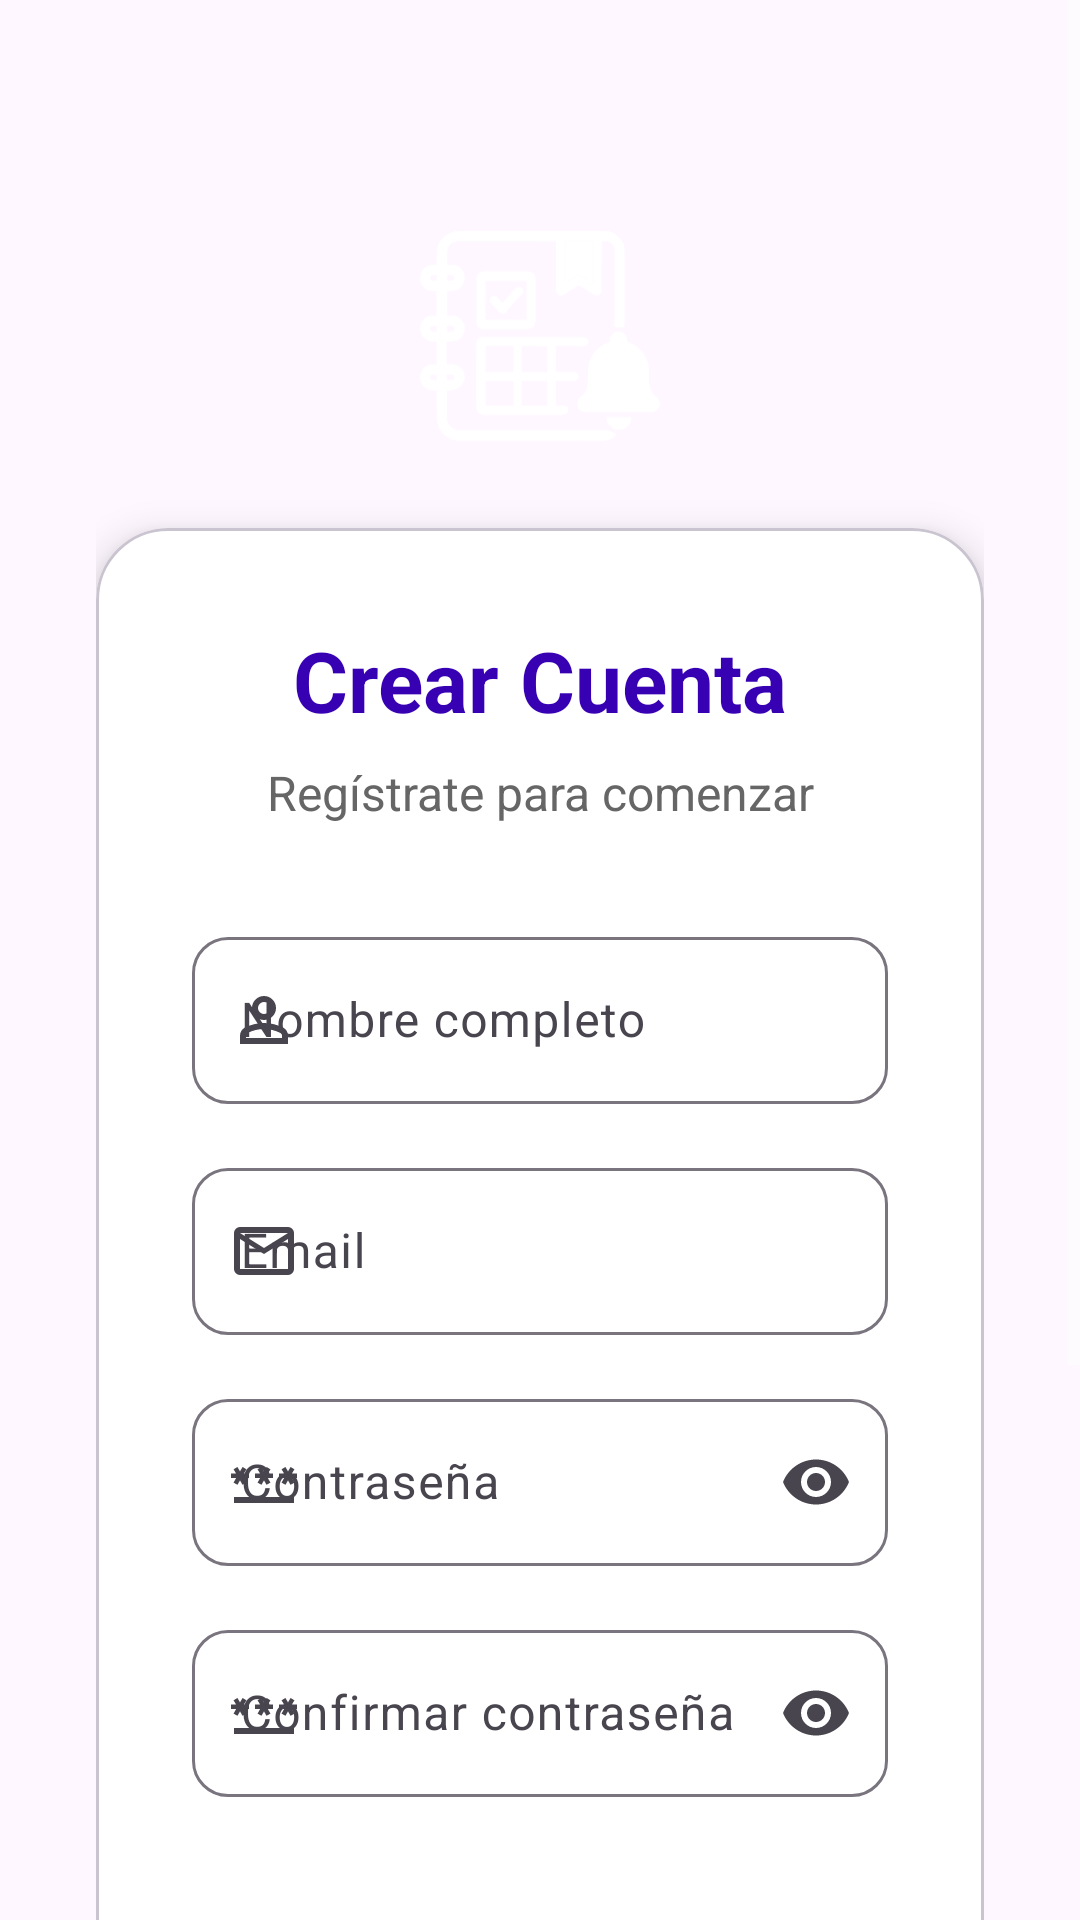

Reconstruct the res/layout file that produces this screen, plus the resources it refers to.
<!-- AndroidManifest.xml: application theme Theme.EstuGuia -->
<!-- res/layout/activity_register.xml -->
<?xml version="1.0" encoding="utf-8"?>
<ScrollView xmlns:android="http://schemas.android.com/apk/res/android"
    xmlns:app="http://schemas.android.com/apk/res-auto"
    xmlns:tools="http://schemas.android.com/tools"
    android:id="@+id/main"
    android:layout_width="match_parent"
    android:layout_height="match_parent"
    android:fillViewport="true"
    android:background="@drawable/background_gradient">

    <LinearLayout
        android:layout_width="match_parent"
        android:layout_height="wrap_content"
        android:orientation="vertical"
        android:padding="32dp">

        
        <ImageView
            android:layout_width="80dp"
            android:layout_height="80dp"
            android:layout_gravity="center"
            android:layout_marginTop="40dp"
            android:layout_marginBottom="24dp"
            android:src="@drawable/ic_app_logo"
            android:contentDescription="@string/app_name"
            app:tint="@color/white" />

        
        <com.google.android.material.card.MaterialCardView
            android:layout_width="match_parent"
            android:layout_height="wrap_content"
            app:cardCornerRadius="24dp"
            app:cardElevation="8dp"
            app:cardBackgroundColor="@color/white"
            android:layout_marginBottom="24dp">

            <LinearLayout
                android:layout_width="match_parent"
                android:layout_height="wrap_content"
                android:orientation="vertical"
                android:padding="32dp">

                
                <TextView
                    android:layout_width="match_parent"
                    android:layout_height="wrap_content"
                    android:text="@string/create_account"
                    android:textSize="28sp"
                    android:textStyle="bold"
                    android:textColor="@color/purple_700"
                    android:gravity="center"
                    android:layout_marginBottom="8dp" />

                
                <TextView
                    android:layout_width="match_parent"
                    android:layout_height="wrap_content"
                    android:text="@string/register_subtitle"
                    android:textSize="16sp"
                    android:textColor="#666666"
                    android:gravity="center"
                    android:layout_marginBottom="32dp" />

                
                <com.google.android.material.textfield.TextInputLayout
                    android:id="@+id/nameInputLayout"
                    android:layout_width="match_parent"
                    android:layout_height="wrap_content"
                    style="@style/Widget.Material3.TextInputLayout.OutlinedBox"
                    app:startIconDrawable="@drawable/ic_person"
                    app:boxCornerRadiusTopStart="12dp"
                    app:boxCornerRadiusTopEnd="12dp"
                    app:boxCornerRadiusBottomStart="12dp"
                    app:boxCornerRadiusBottomEnd="12dp"
                    android:layout_marginBottom="16dp">

                    <com.google.android.material.textfield.TextInputEditText
                        android:id="@+id/nameEditText"
                        android:layout_width="match_parent"
                        android:layout_height="wrap_content"
                        android:hint="@string/full_name"
                        android:inputType="textPersonName"
                        android:textColor="@color/purple_700" />

                </com.google.android.material.textfield.TextInputLayout>

                
                <com.google.android.material.textfield.TextInputLayout
                    android:id="@+id/emailInputLayout"
                    android:layout_width="match_parent"
                    android:layout_height="wrap_content"
                    style="@style/Widget.Material3.TextInputLayout.OutlinedBox"
                    app:startIconDrawable="@drawable/ic_email"
                    app:boxCornerRadiusTopStart="12dp"
                    app:boxCornerRadiusTopEnd="12dp"
                    app:boxCornerRadiusBottomStart="12dp"
                    app:boxCornerRadiusBottomEnd="12dp"
                    android:layout_marginBottom="16dp">

                    <com.google.android.material.textfield.TextInputEditText
                        android:id="@+id/emailEditText"
                        android:layout_width="match_parent"
                        android:layout_height="wrap_content"
                        android:hint="@string/email_hint"
                        android:inputType="textEmailAddress"
                        android:textColor="@color/purple_700" />

                </com.google.android.material.textfield.TextInputLayout>

                
                <com.google.android.material.textfield.TextInputLayout
                    android:id="@+id/passwordInputLayout"
                    android:layout_width="match_parent"
                    android:layout_height="wrap_content"
                    style="@style/Widget.Material3.TextInputLayout.OutlinedBox"
                    app:startIconDrawable="@drawable/ic_password"
                    app:endIconMode="password_toggle"
                    app:boxCornerRadiusTopStart="12dp"
                    app:boxCornerRadiusTopEnd="12dp"
                    app:boxCornerRadiusBottomStart="12dp"
                    app:boxCornerRadiusBottomEnd="12dp"
                    android:layout_marginBottom="16dp">

                    <com.google.android.material.textfield.TextInputEditText
                        android:id="@+id/passwordEditText"
                        android:layout_width="match_parent"
                        android:layout_height="wrap_content"
                        android:hint="@string/password_hint"
                        android:inputType="textPassword"
                        android:textColor="@color/purple_700" />

                </com.google.android.material.textfield.TextInputLayout>

                
                <com.google.android.material.textfield.TextInputLayout
                    android:id="@+id/confirmPasswordInputLayout"
                    android:layout_width="match_parent"
                    android:layout_height="wrap_content"
                    style="@style/Widget.Material3.TextInputLayout.OutlinedBox"
                    app:startIconDrawable="@drawable/ic_password"
                    app:endIconMode="password_toggle"
                    app:boxCornerRadiusTopStart="12dp"
                    app:boxCornerRadiusTopEnd="12dp"
                    app:boxCornerRadiusBottomStart="12dp"
                    app:boxCornerRadiusBottomEnd="12dp"
                    android:layout_marginBottom="24dp">

                    <com.google.android.material.textfield.TextInputEditText
                        android:id="@+id/confirmPasswordEditText"
                        android:layout_width="match_parent"
                        android:layout_height="wrap_content"
                        android:hint="@string/confirm_password"
                        android:inputType="textPassword"
                        android:textColor="@color/purple_700" />

                </com.google.android.material.textfield.TextInputLayout>

                
                <com.google.android.material.textfield.TextInputLayout
                    android:id="@+id/gradeInputLayout"
                    android:layout_width="match_parent"
                    android:layout_height="wrap_content"
                    style="@style/Widget.Material3.TextInputLayout.OutlinedBox"
                    app:startIconDrawable="@drawable/ic_school"
                    app:boxCornerRadiusTopStart="12dp"
                    app:boxCornerRadiusTopEnd="12dp"
                    app:boxCornerRadiusBottomStart="12dp"
                    app:boxCornerRadiusBottomEnd="12dp"
                    android:layout_marginBottom="16dp">

                    <com.google.android.material.textfield.MaterialAutoCompleteTextView
                        android:id="@+id/gradeSpinner"
                        android:layout_width="match_parent"
                        android:layout_height="wrap_content"
                        android:hint="@string/select_grade"
                        android:inputType="none"
                        android:textColor="@color/purple_700"
                        android:clickable="true"
                        android:focusable="true" />

                </com.google.android.material.textfield.TextInputLayout>

                
                <TextView
                    android:id="@+id/errorTextView"
                    android:layout_width="match_parent"
                    android:layout_height="wrap_content"
                    android:textColor="@color/design_default_color_error"
                    android:visibility="gone"
                    android:gravity="center"
                    android:layout_marginBottom="16dp" />

                
                <com.google.android.material.button.MaterialButton
                    android:id="@+id/registerButton"
                    android:layout_width="match_parent"
                    android:layout_height="56dp"
                    android:text="@string/register_button"
                    android:textSize="16sp"
                    android:textStyle="bold"
                    app:cornerRadius="16dp"
                    app:icon="@drawable/ic_register"
                    app:iconGravity="textStart"
                    app:iconPadding="8dp"
                    android:layout_marginBottom="16dp"
                    style="@style/Widget.Material3.Button" />

                
                <com.google.android.material.button.MaterialButton
                    android:id="@+id/loginText"
                    android:layout_width="wrap_content"
                    android:layout_height="wrap_content"
                    android:text="@string/already_have_account"
                    style="@style/Widget.Material3.Button.TextButton"
                    android:layout_gravity="center" />

            </LinearLayout>

        </com.google.android.material.card.MaterialCardView>

    </LinearLayout>

</ScrollView>
<!-- resources referenced by this layout -->
<resources>
  <color name="purple_700">#FF3700B3</color>
  <color name="white">#FFFFFFFF</color>
  <!-- drawable ic_email (drawable) -->
  <vector xmlns:android="http://schemas.android.com/apk/res/android"
      android:width="24dp"
      android:height="24dp"
      android:viewportWidth="960"
      android:viewportHeight="960">
    <path
        android:pathData="M160,800q-33,0 -56.5,-23.5T80,720v-480q0,-33 23.5,-56.5T160,160h640q33,0 56.5,23.5T880,240v480q0,33 -23.5,56.5T800,800L160,800ZM480,520L160,320v400h640v-400L480,520ZM480,440 L800,240L160,240l320,200ZM160,320v-80,480 -400Z"
        android:fillColor="@color/purple_500"/>
  </vector>
  <!-- drawable ic_password (drawable) -->
  <vector xmlns:android="http://schemas.android.com/apk/res/android"
      android:width="24dp"
      android:height="24dp"
      android:viewportWidth="960"
      android:viewportHeight="960">
    <path
        android:pathData="M80,760v-80h800v80L80,760ZM126,518 L74,488 108,428L40,428v-60h68l-34,-58 52,-30 34,58 34,-58 52,30 -34,58h68v60h-68l34,60 -52,30 -34,-60 -34,60ZM446,518 L394,488 428,428h-68v-60h68l-34,-58 52,-30 34,58 34,-58 52,30 -34,58h68v60h-68l34,60 -52,30 -34,-60 -34,60ZM766,518 L714,488 748,428h-68v-60h68l-34,-58 52,-30 34,58 34,-58 52,30 -34,58h68v60h-68l34,60 -52,30 -34,-60 -34,60Z"
        android:fillColor="@color/purple_500"/>
  </vector>
  <!-- drawable ic_person (drawable) -->
  <vector xmlns:android="http://schemas.android.com/apk/res/android"
      android:width="24dp"
      android:height="24dp"
      android:viewportWidth="960"
      android:viewportHeight="960">
    <path
        android:pathData="M480,480q-66,0 -113,-47t-47,-113q0,-66 47,-113t113,-47q66,0 113,47t47,113q0,66 -47,113t-113,47ZM160,800v-112q0,-34 17.5,-62.5T224,582q62,-31 126,-46.5T480,520q66,0 130,15.5T736,582q29,15 46.5,43.5T800,688v112L160,800ZM240,720h480v-32q0,-11 -5.5,-20T700,654q-54,-27 -109,-40.5T480,600q-56,0 -111,13.5T260,654q-9,5 -14.5,14t-5.5,20v32ZM480,400q33,0 56.5,-23.5T560,320q0,-33 -23.5,-56.5T480,240q-33,0 -56.5,23.5T400,320q0,33 23.5,56.5T480,400ZM480,320ZM480,720Z"
        android:fillColor="@color/purple_500"/>
  </vector>
  <!-- drawable ic_school (drawable) -->
  <vector xmlns:android="http://schemas.android.com/apk/res/android"
      android:width="24dp"
      android:height="24dp"
      android:viewportWidth="960"
      android:viewportHeight="960">
    <path
        android:pathData="M480,840 L200,688v-240L40,360l440,-240 440,240v320h-80v-276l-80,44v240L480,840ZM480,508 L754,360 480,212 206,360 480,508ZM480,749 L680,641v-151L480,600 280,490v151l200,108ZM480,508ZM480,598ZM480,598Z"
        android:fillColor="@color/purple_500"/>
  </vector>
  <string name="already_have_account">¿Ya tienes cuenta? Inicia sesión</string>
  <string name="app_name">EstuGuía</string>
  <string name="confirm_password">Confirmar contraseña</string>
  <string name="create_account">Crear Cuenta</string>
  <string name="email_hint">Email</string>
  <string name="full_name">Nombre completo</string>
  <string name="password_hint">Contraseña</string>
  <string name="register_button">Registrarse</string>
  <string name="register_subtitle">Regístrate para comenzar</string>
  <string name="select_grade">Selecciona tu grado</string>
  <color name="purple_500">#FF6200EE</color>
  <color name="teal_200">#FF03DAC5</color>
  <color name="teal_700">#FF018786</color>
  <color name="black">#FF000000</color>
</resources>
